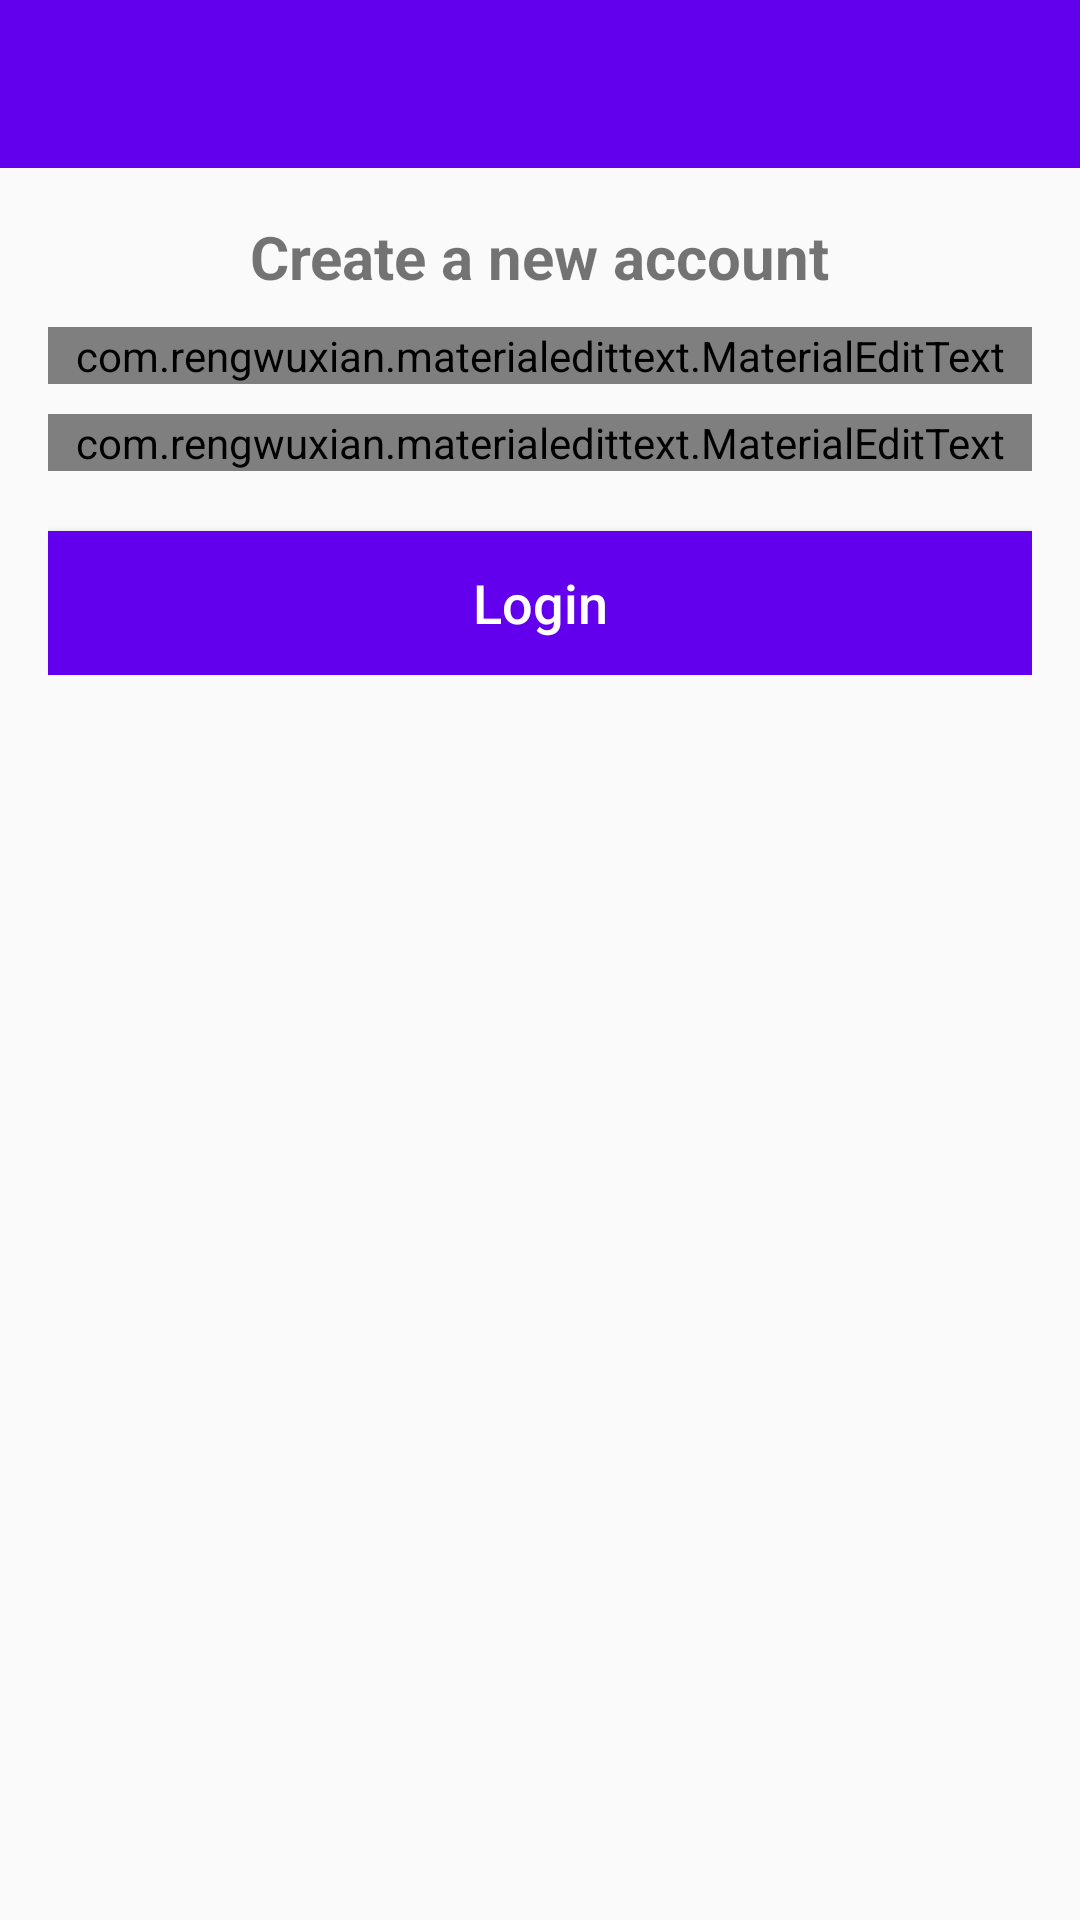

Here is an Android app screen rendered from its layout file. Give the layout XML and the strings, colors and styles it references.
<!-- AndroidManifest.xml: application theme AppTheme -->
<!-- res/layout/activity_login.xml -->
<?xml version="1.0" encoding="utf-8"?>
<RelativeLayout xmlns:android="http://schemas.android.com/apk/res/android"
    xmlns:app="http://schemas.android.com/apk/res-auto"
    xmlns:tools="http://schemas.android.com/tools"
    android:layout_width="match_parent"
    android:layout_height="match_parent"
    tools:context=".LoginActivity">

    <include
        android:id="@+id/toolbar"
        layout="@layout/bar_layout" />

    <LinearLayout
        android:layout_width="match_parent"
        android:layout_height="wrap_content"
        android:layout_below="@+id/toolbar"
        android:gravity="center_horizontal"
        android:orientation="vertical"
        android:padding="16dp">

        <TextView
            android:layout_width="wrap_content"
            android:layout_height="wrap_content"
            android:text="Create a new account"
            android:textSize="20sp"
            android:textStyle="bold" />

        <com.rengwuxian.materialedittext.MaterialEditText
            android:id="@+id/edEmailLogin"
            android:layout_width="match_parent"
            android:layout_height="wrap_content"
            android:layout_marginTop="10dp"
            android:hint="Email"
            android:inputType="textEmailAddress"
            app:met_floatingLabel="normal" />

        <com.rengwuxian.materialedittext.MaterialEditText
            android:id="@+id/edPasswordLogin"
            android:layout_width="match_parent"
            android:layout_height="wrap_content"
            android:layout_marginTop="10dp"
            android:hint="Password"
            android:inputType="textPassword"
            app:met_floatingLabel="normal" />

        <Button
            android:layout_width="match_parent"
            android:layout_height="wrap_content"
            android:id="@+id/btnLogin"
            android:text="Login"
            android:textAllCaps="false"
            android:background="@color/colorPrimary"
            android:textColor="#ffffff"
            android:textSize="18sp"
            android:layout_marginTop="20sp"/>
    </LinearLayout>
</RelativeLayout>
<!-- res/layout/bar_layout.xml (included above) -->
<?xml version="1.0" encoding="utf-8"?>
<androidx.appcompat.widget.Toolbar xmlns:android="http://schemas.android.com/apk/res/android"
    android:layout_width="match_parent"
    android:layout_height="?attr/actionBarSize"
    android:id="@+id/toolbar"
    android:background="@color/colorPrimary">

</androidx.appcompat.widget.Toolbar>
<!-- resources referenced by this layout -->
<resources>
  <style name="AppTheme" parent="Theme.AppCompat.Light.NoActionBar">
          
          <item name="colorPrimary">@color/colorPrimary</item>
          <item name="colorPrimaryDark">@color/colorPrimaryDark</item>
          <item name="colorAccent">@color/colorAccent</item>
      </style>
  <!-- not gathered from this repository: default colours our renderer supplied (Android Studio template values) -->
  <color name="colorPrimary">#FF6200EE</color>
  <color name="colorPrimaryDark">#FF3700B3</color>
  <color name="colorAccent">#FF03DAC5</color>
</resources>
